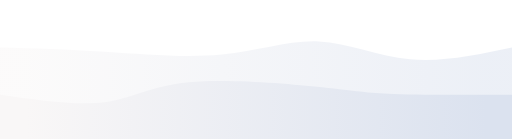
t = 0.00 s
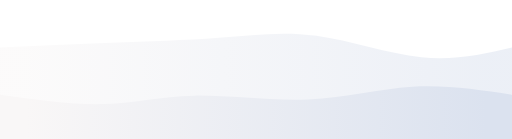
t = 0.75 s
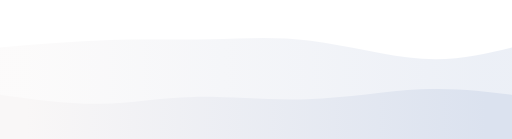
t = 1.25 s
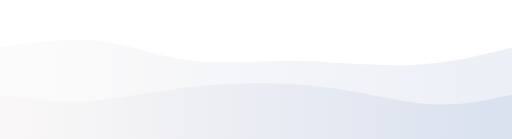
t = 2.00 s
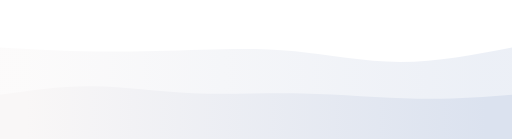
t = 2.75 s
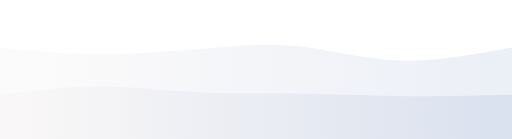
t = 3.25 s

The animated SVG that drew these frames (rendered in a browser with its animation timeline set to each time). Animation: 2 CSS @keyframes rules; one cycle of 4.00 s, repeats indefinitely.

<svg width="100%" height="100%" id="svg" viewBox="0 0 1440 390" xmlns="http://www.w3.org/2000/svg" class="transition duration-300 ease-in-out delay-150">
  <style>
    .path-0{
      animation:pathAnim-0 4s;
      animation-timing-function: linear;
      animation-iteration-count: infinite;
    }
    @keyframes pathAnim-0{
      0%{
        d: path("M 0,400 C 0,400 0,133 0,133 C 94.07655502392345,135.59330143540672 188.1531100478469,138.1866028708134 295,145 C 401.8468899521531,151.8133971291866 521.464114832536,162.8468899521531 624,153 C 726.535885167464,143.1531100478469 811.9904306220095,112.42583732057415 896,116 C 980.0095693779905,119.57416267942585 1062.5741626794259,157.44976076555025 1153,166 C 1243.4258373205741,174.55023923444975 1341.712918660287,153.77511961722487 1440,133 C 1440,133 1440,400 1440,400 Z");
      }
      25%{
        d: path("M 0,400 C 0,400 0,133 0,133 C 107.79904306220095,125.67942583732058 215.5980861244019,118.35885167464116 319,111 C 422.4019138755981,103.64114832535884 521.4066985645934,96.24401913875597 613,90 C 704.5933014354066,83.75598086124403 788.7751196172247,78.66507177033495 888,95 C 987.2248803827753,111.33492822966505 1101.4928229665072,149.0956937799043 1196,159 C 1290.5071770334928,168.9043062200957 1365.2535885167463,150.95215311004785 1440,133 C 1440,133 1440,400 1440,400 Z");
      }
      50%{
        d: path("M 0,400 C 0,400 0,133 0,133 C 95.40669856459331,119.02870813397129 190.81339712918663,105.05741626794259 278,115 C 365.1866028708134,124.94258373205741 444.1531100478468,158.79904306220095 533,170 C 621.8468899521532,181.20095693779905 720.574162679426,169.7464114832536 829,171 C 937.425837320574,172.2535885167464 1055.5502392344497,186.2153110047847 1159,182 C 1262.4497607655503,177.7846889952153 1351.2248803827752,155.39234449760767 1440,133 C 1440,133 1440,400 1440,400 Z");
      }
      75%{
        d: path("M 0,400 C 0,400 0,133 0,133 C 84.04784688995213,144.54066985645932 168.09569377990425,156.08133971291866 268,154 C 367.90430622009575,151.91866028708134 483.665071770335,136.21531100478467 578,129 C 672.334928229665,121.78468899521532 745.244019138756,123.05741626794259 830,135 C 914.755980861244,146.94258373205741 1011.3588516746411,169.555023923445 1115,171 C 1218.641148325359,172.444976076555 1329.3205741626793,152.7224880382775 1440,133 C 1440,133 1440,400 1440,400 Z");
      }
      100%{
        d: path("M 0,400 C 0,400 0,133 0,133 C 94.07655502392345,135.59330143540672 188.1531100478469,138.1866028708134 295,145 C 401.8468899521531,151.8133971291866 521.464114832536,162.8468899521531 624,153 C 726.535885167464,143.1531100478469 811.9904306220095,112.42583732057415 896,116 C 980.0095693779905,119.57416267942585 1062.5741626794259,157.44976076555025 1153,166 C 1243.4258373205741,174.55023923444975 1341.712918660287,153.77511961722487 1440,133 C 1440,133 1440,400 1440,400 Z");
      }
    }
  </style>
  <defs>
    <linearGradient id="gradient" x1="0%" y1="50%" x2="100%" y2="50%">
      <stop offset="5%" stop-color="#f9f7f7"></stop>
      <stop offset="95%" stop-color="#dbe2ef"></stop>
    </linearGradient>
  </defs>
  <path d="M 0,400 C 0,400 0,133 0,133 C 94.07655502392345,135.59330143540672 188.1531100478469,138.1866028708134 295,145 C 401.8468899521531,151.8133971291866 521.464114832536,162.8468899521531 624,153 C 726.535885167464,143.1531100478469 811.9904306220095,112.42583732057415 896,116 C 980.0095693779905,119.57416267942585 1062.5741626794259,157.44976076555025 1153,166 C 1243.4258373205741,174.55023923444975 1341.712918660287,153.77511961722487 1440,133 C 1440,133 1440,400 1440,400 Z" stroke="none" stroke-width="0" fill="url(#gradient)" fill-opacity="0.53" class="transition-all duration-300 ease-in-out delay-150 path-0"></path>
  <style>
    .path-1{
      animation:pathAnim-1 4s;
      animation-timing-function: linear;
      animation-iteration-count: infinite;
    }
    @keyframes pathAnim-1{
      0%{
        d: path("M 0,400 C 0,400 0,266 0,266 C 107.7129186602871,281.49282296650716 215.4258373205742,296.9856459330143 294,287 C 372.5741626794258,277.0143540669857 422.0095693779905,241.55023923444978 531,231 C 639.9904306220095,220.44976076555022 808.535885167464,234.81339712918663 906,245 C 1003.464114832536,255.18660287081337 1029.846889952153,261.19617224880386 1107,264 C 1184.153110047847,266.80382775119614 1312.0765550239234,266.4019138755981 1440,266 C 1440,266 1440,400 1440,400 Z");
      }
      25%{
        d: path("M 0,400 C 0,400 0,266 0,266 C 102.18181818181819,280.0861244019139 204.36363636363637,294.17224880382776 294,294 C 383.6363636363636,293.82775119617224 460.72727272727275,279.39712918660285 551,281 C 641.2727272727273,282.60287081339715 744.7272727272727,300.2392344497608 854,291 C 963.2727272727273,281.7607655502392 1078.3636363636365,245.64593301435403 1177,237 C 1275.6363636363635,228.35406698564597 1357.8181818181818,247.177033492823 1440,266 C 1440,266 1440,400 1440,400 Z");
      }
      50%{
        d: path("M 0,400 C 0,400 0,266 0,266 C 78.62200956937798,277.4928229665072 157.24401913875596,288.9856459330144 242,284 C 326.75598086124404,279.0143540669856 417.6459330143541,257.55023923444975 530,245 C 642.3540669856459,232.44976076555025 776.1722488038276,228.81339712918663 894,242 C 1011.8277511961724,255.18660287081337 1113.665071770335,285.1961722488038 1202,292 C 1290.334928229665,298.8038277511962 1365.1674641148325,282.4019138755981 1440,266 C 1440,266 1440,400 1440,400 Z");
      }
      75%{
        d: path("M 0,400 C 0,400 0,266 0,266 C 87.19617224880383,245.55023923444975 174.39234449760767,225.10047846889952 266,228 C 357.60765550239233,230.89952153110048 453.62679425837325,257.1483253588517 547,267 C 640.3732057416267,276.8516746411483 731.1004784688995,270.3062200956938 836,269 C 940.8995215311005,267.6937799043062 1059.9712918660287,271.6267942583732 1163,272 C 1266.0287081339713,272.3732057416268 1353.0143540669856,269.18660287081343 1440,266 C 1440,266 1440,400 1440,400 Z");
      }
      100%{
        d: path("M 0,400 C 0,400 0,266 0,266 C 107.7129186602871,281.49282296650716 215.4258373205742,296.9856459330143 294,287 C 372.5741626794258,277.0143540669857 422.0095693779905,241.55023923444978 531,231 C 639.9904306220095,220.44976076555022 808.535885167464,234.81339712918663 906,245 C 1003.464114832536,255.18660287081337 1029.846889952153,261.19617224880386 1107,264 C 1184.153110047847,266.80382775119614 1312.0765550239234,266.4019138755981 1440,266 C 1440,266 1440,400 1440,400 Z");
      }
    }
  </style>
  <defs>
    <linearGradient id="gradient" x1="0%" y1="50%" x2="100%" y2="50%">
      <stop offset="5%" stop-color="#f9f7f7"></stop>
      <stop offset="95%" stop-color="#dbe2ef"></stop>
    </linearGradient>
  </defs>
  <path d="M 0,400 C 0,400 0,266 0,266 C 107.7129186602871,281.49282296650716 215.4258373205742,296.9856459330143 294,287 C 372.5741626794258,277.0143540669857 422.0095693779905,241.55023923444978 531,231 C 639.9904306220095,220.44976076555022 808.535885167464,234.81339712918663 906,245 C 1003.464114832536,255.18660287081337 1029.846889952153,261.19617224880386 1107,264 C 1184.153110047847,266.80382775119614 1312.0765550239234,266.4019138755981 1440,266 C 1440,266 1440,400 1440,400 Z" stroke="none" stroke-width="0" fill="url(#gradient)" fill-opacity="1" class="transition-all duration-300 ease-in-out delay-150 path-1"></path>
</svg>
